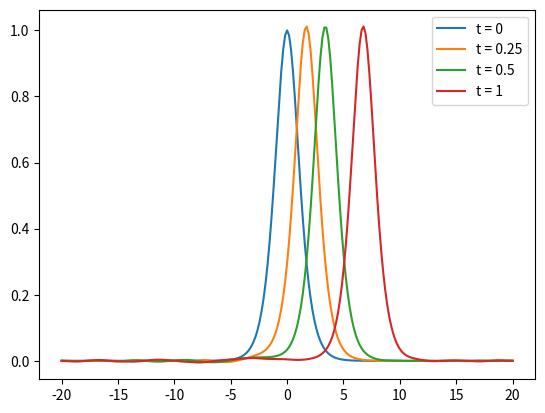
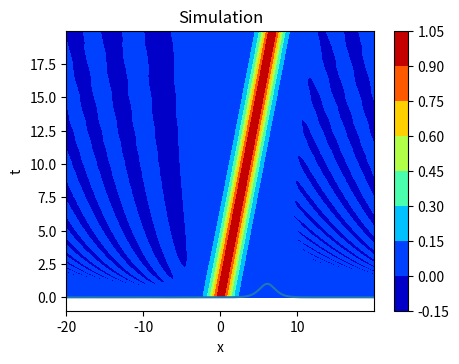

Python code for these plots, in order:
''' Import Module'''
import numpy as np
import matplotlib.pyplot as plt


dx = 0.1739
N = int(40/dx)+1
x = np.arange(-20,20,dx)
dt = 0.002
Nt = int(20/dt)
t = np.arange(0,20,dt)
delta = 0.4

A = 1
k = (A/2)**0.5
w = 4*k**3

un = np.zeros((Nt, N))
un0 = A/(np.cosh(k*x)**2)
un[0] = un0

# leap-frog (Zabusky et Kruskal)
un[1] = un0
for i in range(0,N-2):
    un[1][i] = un[0][i] - (dt/dx)*(un[0][i+1]+un[0][i]+un[0][i-1])*(un[0][i+1]-un[0][i-1]) - (dt/(2*dx**3))*(un[0][i+2]-2*un[0][i+1]+2*un[0][i-1]-un[0][i-2])
un[1][N-2] = un[0][N-2] - (dt/dx)*(un[0][N-1]+un[0][N-2]+un[0][N-3])*(un[0][N-1]-un[0][N-3]) - ((dt)/(2*dx**3))*(un[0][0]-2*un[0][N-1]+2*un[0][N-3]-un[0][N-4])
un[1][N-1] = un[0][N-1] - (dt/dx)*(un[0][0]+un[0][N-1]+un[0][N-2])*(un[0][0]-un[0][N-2]) - ((dt)/(2*dx**3))*(un[0][1]-2*un[0][0]+2*un[0][N-2]-un[0][N-3])

for j in range(1,Nt-1):
    for i in range(0,N-2):
        un[j+1][i] = un[j-1][i] - (dt/(3*dx))*(un[j][i+1]+un[j][i]+un[j][i-1])*(un[j][i+1]-un[j][i-1]) - ((dt*delta**2)/(dx**3))*(un[j][i+2]-2*un[j][i+1]+2*un[j][i-1]-un[j][i-2])
    un[j+1][N-2] = un[j-1][N-2] - (dt/(3*dx))*(un[j][N-1]+un[j][N-2]+un[j][N-3])*(un[j][N-1]-un[j][N-3]) - ((dt*delta**2)/(dx**3))*(un[j][0]-2*un[j][N-1]+2*un[j][N-3]-un[j][N-4])
    un[j+1][N-1] = un[j-1][N-1] - (dt/(3*dx))*(un[j][0]+un[j][N-1]+un[j][N-2])*(un[j][0]-un[j][N-2]) - ((dt*delta**2)/(dx**3))*(un[j][1]-2*un[j][0]+2*un[j][N-2]-un[j][N-3])


time = 0
plt.plot(x,un[time],label='t = 0')

time = int(Nt*0.25/(1))
plt.plot(x,un[time],label='t = 0.25')

time = int(Nt*0.5/(1))
plt.plot(x,un[time],label='t = 0.5')

time = int(Nt/(1)-1)
plt.plot(x,un[time],label='t = 1')
plt.legend()
plt.show()


for n in range(0,Nt,int(Nt/10)):
    if n==0: fig, ax = plt.subplots(figsize=(5.5,4))
    plt.clf()
    plt.plot(x,un[n,:])
    plt.gca()
    plt.title('Simulation')
    plt.xlabel('x')
    plt.ylabel('u')
    plt.subplots_adjust(left=0.2)
    plt.subplots_adjust(bottom=0.18)
    plt.draw()
    plt.pause(0.001)
plt.show()


[xx,tt]=np.meshgrid(x,t)
plt.contourf(xx,tt,un, cmap = 'jet')
plt.colorbar()
plt.xlabel('x')
plt.ylabel('t')
plt.show()
